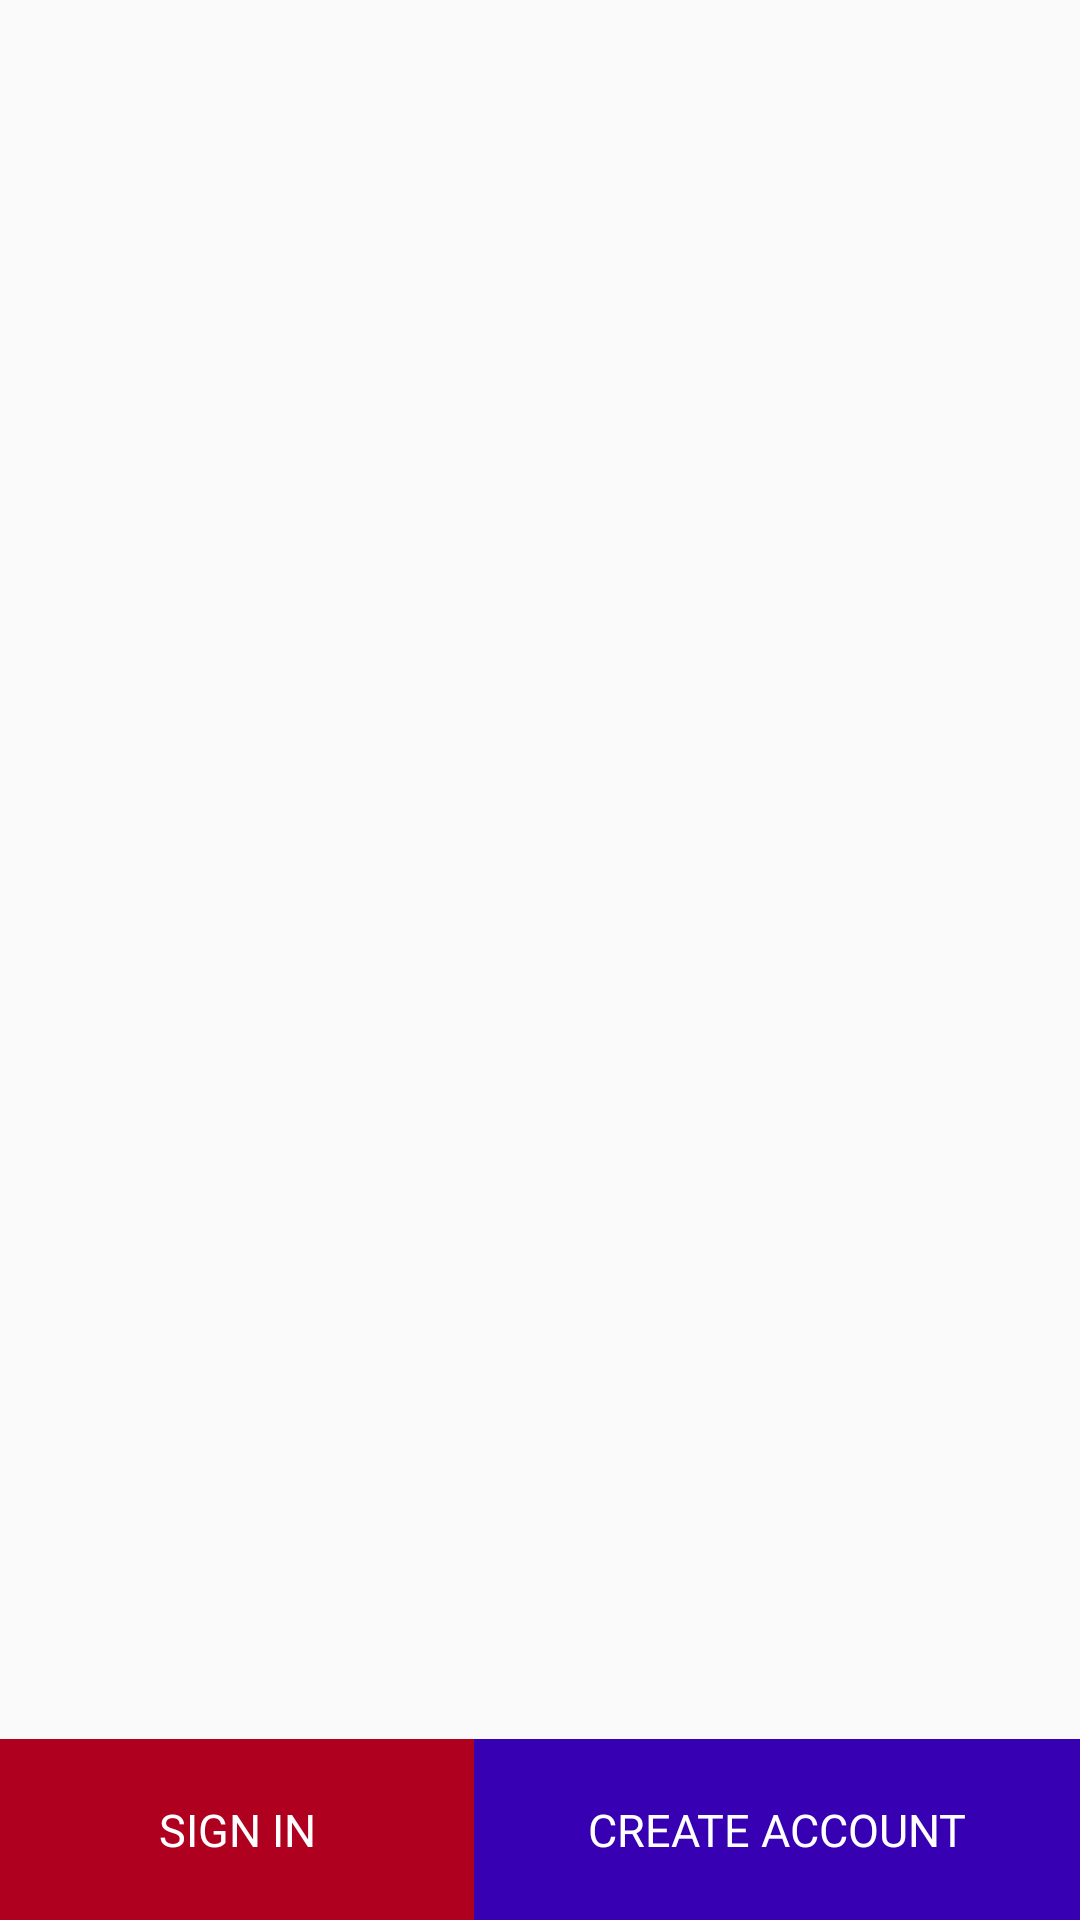

The Android layout XML behind this screen, and the referenced resources:
<!-- AndroidManifest.xml: application theme AppTheme -->
<!-- res/layout/fragment_main_welcome.xml -->
<?xml version="1.0" encoding="utf-8"?>
<layout>

    <androidx.constraintlayout.widget.ConstraintLayout xmlns:android="http://schemas.android.com/apk/res/android"
                                                       xmlns:app="http://schemas.android.com/apk/res-auto"
                                                       xmlns:tools="http://schemas.android.com/tools"
                                                       android:layout_width="match_parent"
                                                       android:layout_height="match_parent"
                                                       tools:context=".intro.welcome.ui.MainWelcomeFragment">

        <androidx.viewpager2.widget.ViewPager2
                android:id="@+id/viewPager"
                android:layout_width="match_parent"
                android:layout_height="match_parent"
                app:layout_constraintEnd_toEndOf="parent"
                app:layout_constraintStart_toStartOf="parent"
                app:layout_constraintHorizontal_bias="0.0"
                app:layout_constraintTop_toTopOf="parent"
                app:layout_constraintBottom_toTopOf="@+id/createAccount"
                app:layout_constraintVertical_bias="0.52"
                android:layout_marginBottom="8dp"/>

        <Button
                android:text="@string/login"
                android:id="@+id/signIn"
                android:layout_width="0dp"
                android:layout_height="wrap_content"
                style="@style/BorderlessButtonStyle"
                android:background="@color/design_default_color_error"
                app:layout_constraintStart_toStartOf="parent"
                app:layout_constraintHorizontal_bias="0.5"
                app:layout_constraintEnd_toStartOf="@+id/createAccount"
                app:layout_constraintHorizontal_chainStyle="spread"
                app:layout_constraintTop_toBottomOf="@+id/viewPager"
                app:layout_constraintBottom_toBottomOf="parent"
                app:layout_constraintVertical_bias="1.0"/>

        <Button
                android:text="@string/create_account"
                android:layout_width="202dp"
                android:layout_height="wrap_content"
                android:background="@color/design_default_color_primary_variant"
                style="@style/BorderlessButtonStyle"
                android:id="@+id/createAccount"
                app:layout_constraintStart_toEndOf="@+id/signIn"
                app:layout_constraintHorizontal_bias="0.5"
                app:layout_constraintEnd_toEndOf="parent"
                app:layout_constraintBaseline_toBaselineOf="@+id/signIn"/>

    </androidx.constraintlayout.widget.ConstraintLayout>
</layout>
<!-- resources referenced by this layout -->
<resources>
  <string name="create_account">Create Account</string>
  <string name="login">Sign In</string>
  <style name="BorderlessButtonStyle" parent="Base.Widget.AppCompat.Button.Borderless">
          <item name="android:fontFamily">@font/lato_bold</item>
          <item name="android:textColor">@android:color/white</item>
          <item name="android:textSize">@dimen/medium_text_size</item>
          <item name="android:padding">@dimen/medium_button_padding</item>
      </style>
  <style name="AppTheme" parent="Theme.AppCompat.Light.DarkActionBar">
          
          <item name="colorPrimary">@color/colorPrimary</item>
          <item name="colorPrimaryDark">@color/colorPrimaryDark</item>
          <item name="colorAccent">@color/colorAccent</item>
      </style>
  <dimen name="medium_text_size">15sp</dimen>
  <dimen name="medium_button_padding">20dp</dimen>
  <color name="colorPrimary">#E91E63</color>
  <color name="colorPrimaryDark">#C2185B</color>
  <color name="colorAccent">#7C4DFF</color>
</resources>
